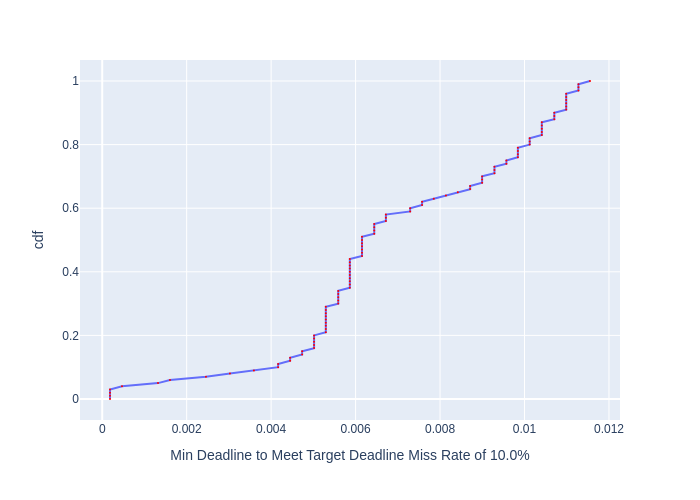

The table this chart was drawn from, first rows:
, cdf, Min Deadline to Meet Target Deadline Mis…
0, 0.0, 0.0001843
1, 0.01, 0.0001843
2, 0.02, 0.0001843
3, 0.03, 0.0001843
4, 0.04, 0.000468
5, 0.05, 0.001321
6, 0.06, 0.001604
7, 0.07, 0.002457
8, 0.08, 0.003025
9, 0.09, 0.003592
10, 0.1, 0.004165
11, 0.11, 0.004165
12, 0.12, 0.004449
13, 0.13, 0.004449
14, 0.14, 0.004734
15, 0.15, 0.004734
16, 0.16, 0.005017
17, 0.17, 0.005017
18, 0.18, 0.005017
19, 0.19, 0.005017
20, 0.2, 0.005017
21, 0.21, 0.005295
22, 0.22, 0.005295
23, 0.23, 0.005295
24, 0.24, 0.005295
25, 0.25, 0.005295
26, 0.26, 0.005295
27, 0.27, 0.005295
28, 0.28, 0.005295
29, 0.29, 0.005295
30, 0.3, 0.005589
31, 0.31, 0.005589
32, 0.32, 0.005589
33, 0.33, 0.005589
34, 0.34, 0.005589
35, 0.35, 0.005864
36, 0.36, 0.005864
37, 0.37, 0.005864
38, 0.38, 0.005864
39, 0.39, 0.005864
40, 0.4, 0.005864
41, 0.41, 0.005864
42, 0.42, 0.005864
43, 0.43, 0.005864
44, 0.44, 0.005864
45, 0.45, 0.006152
46, 0.46, 0.006152
47, 0.47, 0.006152
48, 0.48, 0.006152
49, 0.49, 0.006152
50, 0.5, 0.006152
51, 0.51, 0.006152
52, 0.52, 0.006441
53, 0.53, 0.006441
54, 0.54, 0.006441
55, 0.55, 0.006441
56, 0.56, 0.006718
57, 0.57, 0.006718
58, 0.58, 0.006718
59, 0.59, 0.007292
... 41 more rows
